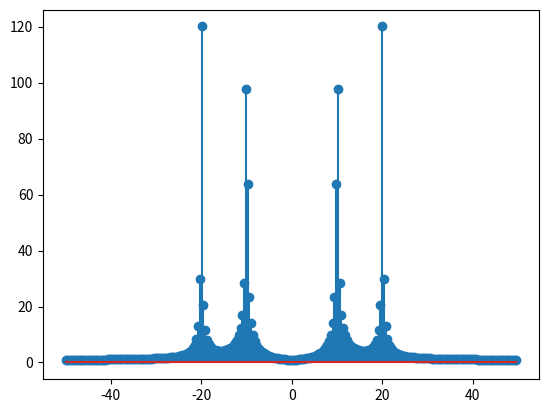

The matplotlib source for this figure:
import numpy as np
import matplotlib.pyplot as plt
from scipy.fftpack import fft, ifft,  fftshift, ifftshift

A =1
f1=10
f2 =20
fs=100
T = 1/fs
N=256
t = np.linspace(0, (N-1)*T, N)
x = A * np.cos(2 * np.pi * f1 * t) + A * np.cos(2 * np.pi * f2 * t)



X = np.fft.fft(x)

freq = np.fft.fftfreq(N, d=T)



plt.stem(freq,np.abs(X))
plt.show()

